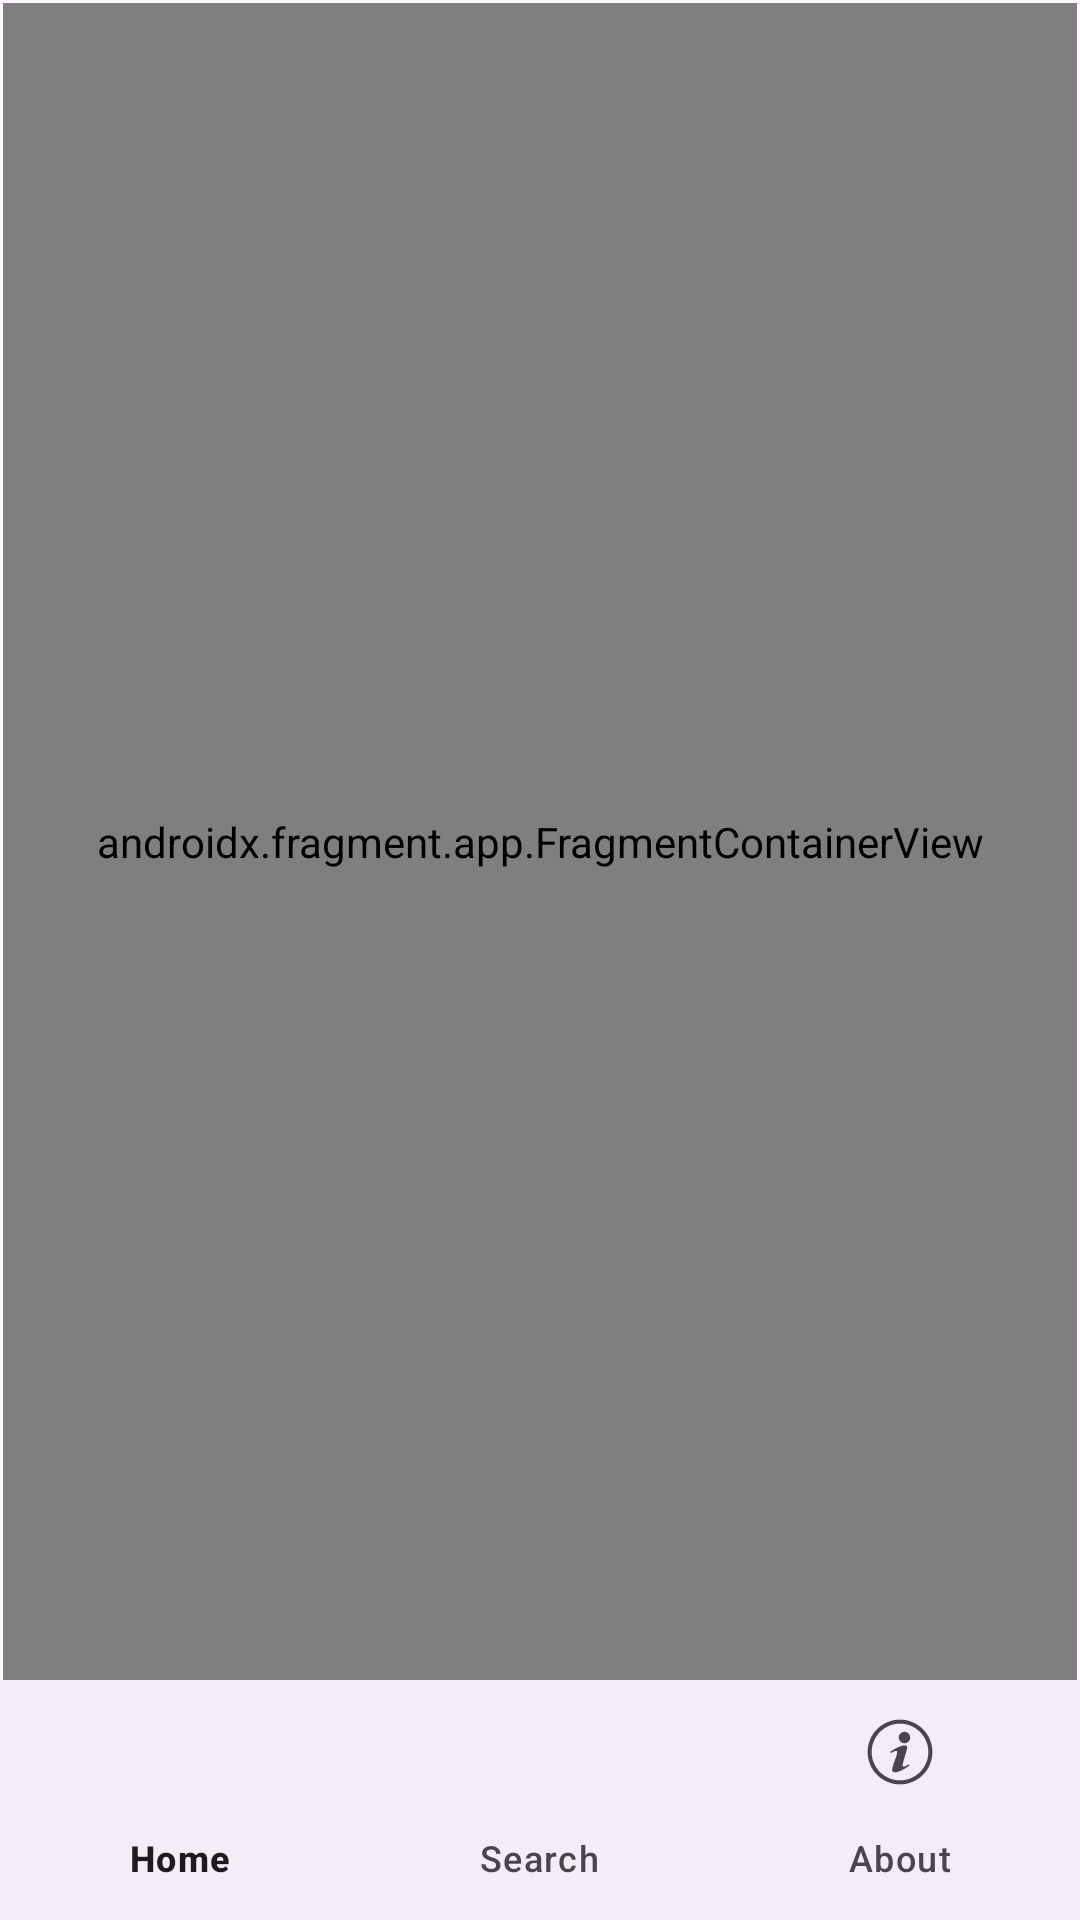

The Android layout XML behind this screen, and the referenced resources:
<!-- AndroidManifest.xml: application theme Theme.Marvelverse -->
<!-- res/layout/activity_main.xml -->
<?xml version="1.0" encoding="utf-8"?>
<layout xmlns:android="http://schemas.android.com/apk/res/android"
    xmlns:app="http://schemas.android.com/apk/res-auto"
    xmlns:tools="http://schemas.android.com/tools">

    <data>

    </data>

    <androidx.constraintlayout.widget.ConstraintLayout
        android:layout_width="match_parent"
        android:layout_height="match_parent"
        tools:context=".app.ui.MainActivity">

        <androidx.fragment.app.FragmentContainerView
            android:id="@+id/fragmentContainerView"
            android:name="androidx.navigation.fragment.NavHostFragment"
            android:layout_width="0dp"
            android:layout_height="0dp"
            android:layout_marginStart="1dp"
            android:layout_marginTop="1dp"
            android:layout_marginEnd="1dp"
            app:defaultNavHost="true"
            app:layout_constraintBottom_toTopOf="@+id/bottom_navigation_bar"
            app:layout_constraintEnd_toEndOf="parent"
            app:layout_constraintStart_toStartOf="parent"
            app:layout_constraintTop_toTopOf="parent"
            app:navGraph="@navigation/nav_graph" />

        <com.google.android.material.bottomnavigation.BottomNavigationView
            android:id="@+id/bottom_navigation_bar"
            android:layout_width="match_parent"
            android:layout_height="wrap_content"
            android:clickable="true"
            android:focusable="true"
            app:layout_constraintBottom_toBottomOf="parent"
            app:layout_constraintEnd_toEndOf="parent"
            app:layout_constraintStart_toStartOf="parent"
            app:menu="@menu/bottom_navigation_menu" />
    </androidx.constraintlayout.widget.ConstraintLayout>
</layout>
<!-- resources referenced by this layout -->
<resources>
  <style name="Theme.Marvelverse" parent="Theme.Material3.Light.NoActionBar">
          
          <item name="colorPrimary">@color/primary</item>
          <item name="colorPrimaryVariant">@color/view_pager_activated</item>
          <item name="colorOnPrimary">@color/background</item>
          
          <item name="colorSecondary">@color/sub_card_background</item>
          <item name="colorSecondaryVariant">@color/view_pager_activated</item>
          <item name="colorOnSecondary">@color/background</item>
          
          <item name="android:windowLightStatusBar">true</item>
          <item name="android:statusBarColor">@color/background</item>
      </style>
  <color name="primary">#E82627</color>
  <color name="view_pager_activated">#F28314</color>
  <color name="background">#FFFFFF</color>
  <color name="sub_card_background">#FFEAD5</color>
</resources>
